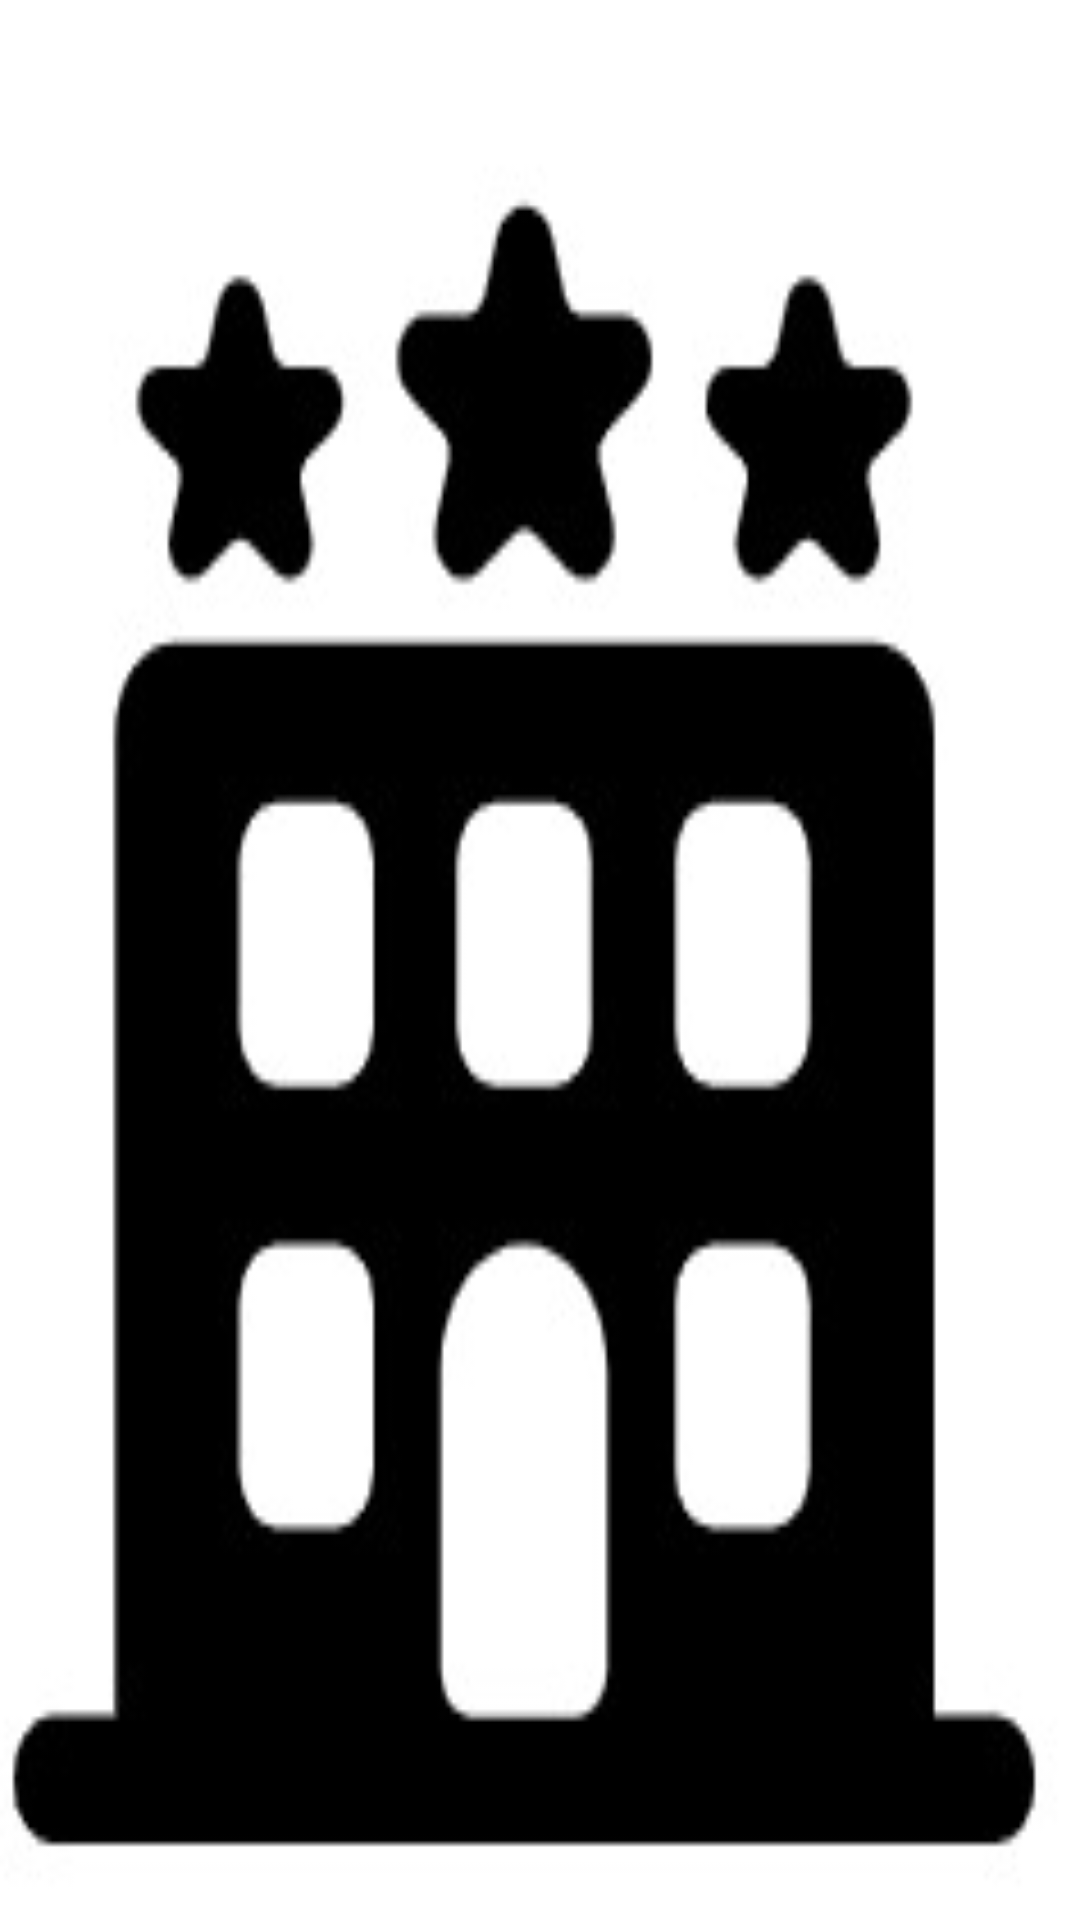

Android layout source for this screen:
<!-- AndroidManifest.xml: activity theme Theme.App.SplashScreen -->
<!-- res/layout/activity_main.xml -->
<?xml version="1.0" encoding="utf-8"?>
<androidx.constraintlayout.widget.ConstraintLayout xmlns:android="http://schemas.android.com/apk/res/android"
    xmlns:app="http://schemas.android.com/apk/res-auto"
    xmlns:tools="http://schemas.android.com/tools"
    android:layout_width="match_parent"
    android:layout_height="match_parent"
    android:background="@drawable/profile"
    tools:context=".MainActivity"/>
<!-- resources referenced by this layout -->
<resources>
  <!-- drawable profile: jpeg bitmap (drawable, 9566 bytes) -->
  <style name="Theme.App.SplashScreen" parent="Base.Theme.HotelSplashScreen" />
  <style name="Base.Theme.HotelSplashScreen" parent="Theme.MaterialComponents.DayNight.NoActionBar">
          <item name="colorPrimary">@color/white</item>
          <item name="colorPrimaryVariant">@color/white</item>
          <item name="colorOnPrimary">@color/white</item>
  
      </style>
  <color name="white">#FFFFFFFF</color>
</resources>
